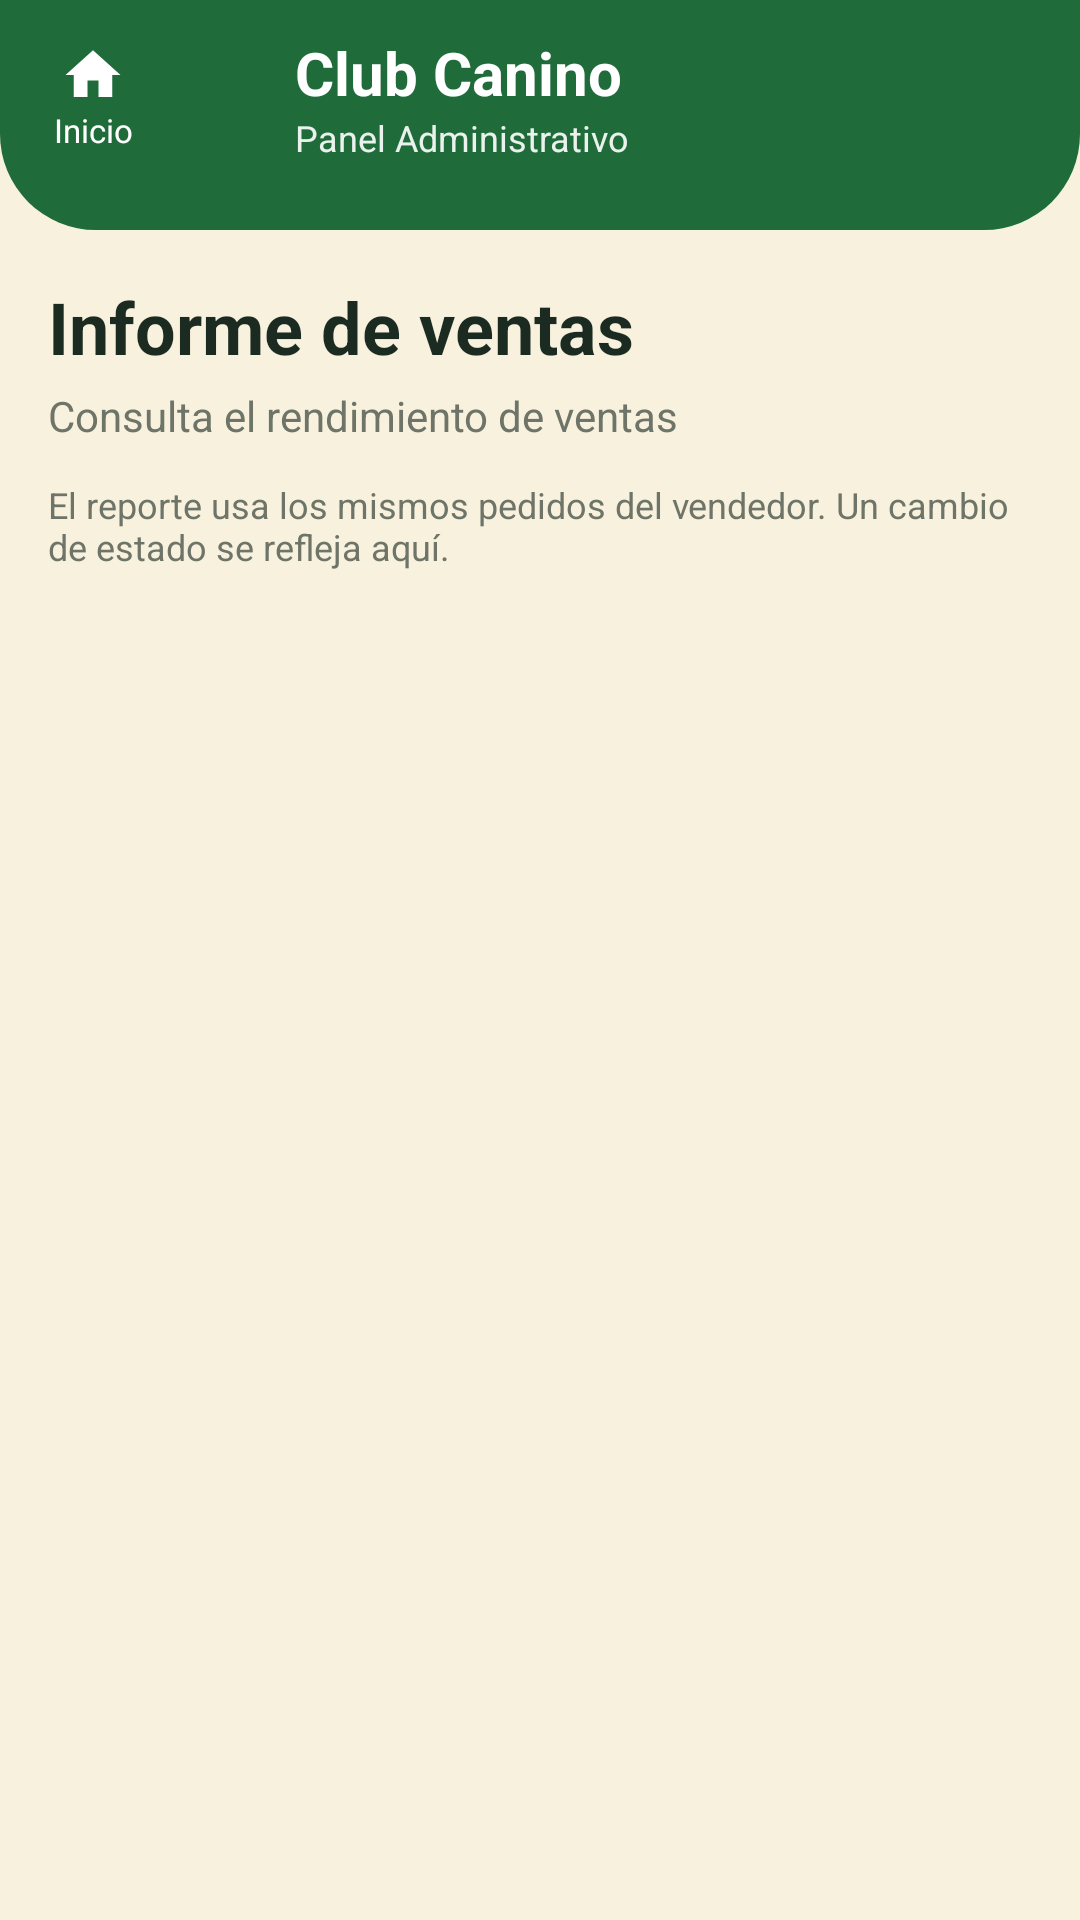

Reconstruct the res/layout file that produces this screen, plus the resources it refers to.
<!-- AndroidManifest.xml: application theme Theme.ClubCanino -->
<!-- res/layout/fragment_admin_sales.xml -->
<?xml version="1.0" encoding="utf-8"?>
<LinearLayout xmlns:android="http://schemas.android.com/apk/res/android"
    android:layout_width="match_parent"
    android:layout_height="match_parent"
    android:background="@color/buyer_cream"
    android:orientation="vertical">

    <include layout="@layout/include_admin_header" />

    <androidx.core.widget.NestedScrollView
        android:layout_width="match_parent"
        android:layout_height="0dp"
        android:layout_weight="1"
        android:fillViewport="true">

        <LinearLayout
            android:layout_width="match_parent"
            android:layout_height="wrap_content"
            android:orientation="vertical"
            android:paddingStart="@dimen/screen_padding_horizontal"
            android:paddingTop="@dimen/spacing_lg"
            android:paddingEnd="@dimen/screen_padding_horizontal"
            android:paddingBottom="@dimen/spacing_xl">

            <TextView
                android:layout_width="match_parent"
                android:layout_height="wrap_content"
                android:text="@string/admin_sales_title"
                android:textColor="@color/buyer_text"
                android:textSize="@dimen/text_headline"
                android:textStyle="bold" />

            <TextView
                android:layout_width="match_parent"
                android:layout_height="wrap_content"
                android:layout_marginTop="@dimen/spacing_xs"
                android:text="@string/admin_sales_subtitle"
                android:textColor="@color/buyer_text_muted"
                android:textSize="@dimen/text_body_small" />

            <TextView
                android:layout_width="match_parent"
                android:layout_height="wrap_content"
                android:layout_marginTop="@dimen/spacing_md"
                android:text="@string/admin_sales_intro"
                android:textColor="@color/buyer_text_muted"
                android:textSize="@dimen/text_caption" />

            <LinearLayout
                android:id="@+id/containerSalesStats"
                android:layout_width="match_parent"
                android:layout_height="wrap_content"
                android:layout_marginTop="@dimen/spacing_lg"
                android:orientation="vertical" />

            <HorizontalScrollView
                android:layout_width="match_parent"
                android:layout_height="wrap_content"
                android:layout_marginTop="@dimen/spacing_sm"
                android:scrollbars="none">

                <LinearLayout
                    android:id="@+id/containerFilters"
                    android:layout_width="wrap_content"
                    android:layout_height="wrap_content"
                    android:orientation="horizontal" />
            </HorizontalScrollView>

            <TextView
                android:id="@+id/textEmpty"
                android:layout_width="match_parent"
                android:layout_height="wrap_content"
                android:layout_marginTop="@dimen/spacing_lg"
                android:text="@string/msg_sales_empty"
                android:textColor="@color/buyer_text_muted"
                android:visibility="gone" />

            <LinearLayout
                android:id="@+id/containerSalesOrders"
                android:layout_width="match_parent"
                android:layout_height="wrap_content"
                android:layout_marginTop="@dimen/spacing_lg"
                android:orientation="vertical" />
        </LinearLayout>
    </androidx.core.widget.NestedScrollView>
</LinearLayout>
<!-- res/layout/include_admin_header.xml (included above) -->
<?xml version="1.0" encoding="utf-8"?>
<LinearLayout xmlns:android="http://schemas.android.com/apk/res/android"
    android:layout_width="match_parent"
    android:layout_height="wrap_content"
    android:background="@drawable/bg_buyer_header"
    android:gravity="center_vertical"
    android:orientation="horizontal"
    android:paddingStart="@dimen/spacing_md"
    android:paddingTop="@dimen/spacing_sm"
    android:paddingEnd="@dimen/spacing_lg"
    android:paddingBottom="20dp">

    <LinearLayout
        android:id="@+id/buttonReturnRoles"
        android:layout_width="wrap_content"
        android:layout_height="wrap_content"
        android:background="?attr/selectableItemBackgroundBorderless"
        android:clickable="true"
        android:contentDescription="@string/cd_return_roles"
        android:focusable="true"
        android:gravity="center"
        android:orientation="vertical"
        android:padding="6dp">

        <ImageView
            android:layout_width="22dp"
            android:layout_height="22dp"
            android:contentDescription="@null"
            android:importantForAccessibility="no"
            android:src="@drawable/ic_nav_home"
            android:tint="@color/white" />

        <TextView
            android:layout_width="wrap_content"
            android:layout_height="wrap_content"
            android:text="@string/action_return_home"
            android:textColor="@color/white"
            android:textSize="@dimen/text_tiny" />
    </LinearLayout>

    <ImageView
        android:layout_width="32dp"
        android:layout_height="32dp"
        android:layout_marginStart="6dp"
        android:contentDescription="@null"
        android:importantForAccessibility="no"
        android:src="@drawable/ic_shield" />

    <LinearLayout
        android:layout_width="0dp"
        android:layout_height="wrap_content"
        android:layout_marginStart="10dp"
        android:layout_weight="1"
        android:orientation="vertical">

        <TextView
            android:layout_width="wrap_content"
            android:layout_height="wrap_content"
            android:text="@string/app_name"
            android:textColor="@color/white"
            android:textSize="@dimen/text_title"
            android:textStyle="bold" />

        <TextView
            android:layout_width="wrap_content"
            android:layout_height="wrap_content"
            android:text="@string/admin_header_subtitle"
            android:textColor="@color/text_on_forest_soft"
            android:textSize="@dimen/text_caption" />
    </LinearLayout>
</LinearLayout>
<!-- resources referenced by this layout -->
<resources>
  <color name="buyer_cream">#FFF8F1DE</color>
  <color name="buyer_text">#FF1C2B22</color>
  <color name="buyer_text_muted">#FF6E7568</color>
  <color name="text_on_forest_soft">#E8FFFFFF</color>
  <color name="white">#FFFFFFFF</color>
  <dimen name="screen_padding_horizontal">16dp</dimen>
  <dimen name="spacing_lg">16dp</dimen>
  <dimen name="spacing_md">12dp</dimen>
  <dimen name="spacing_sm">8dp</dimen>
  <dimen name="spacing_xl">24dp</dimen>
  <dimen name="spacing_xs">4dp</dimen>
  <dimen name="text_body_small">14sp</dimen>
  <dimen name="text_caption">12sp</dimen>
  <dimen name="text_headline">24sp</dimen>
  <dimen name="text_tiny">11sp</dimen>
  <dimen name="text_title">20sp</dimen>
  <!-- drawable bg_buyer_header (drawable) -->
  <?xml version="1.0" encoding="utf-8"?>
  <shape xmlns:android="http://schemas.android.com/apk/res/android"
      android:shape="rectangle">
      <solid android:color="@color/buyer_forest" />
      <corners
          android:bottomLeftRadius="@dimen/radius_header"
          android:bottomRightRadius="@dimen/radius_header" />
  </shape>
  <string name="action_return_home">Inicio</string>
  <string name="admin_header_subtitle">Panel Administrativo</string>
  <string name="admin_sales_intro">El reporte usa los mismos pedidos del vendedor. Un cambio de estado se refleja aquí.</string>
  <string name="admin_sales_subtitle">Consulta el rendimiento de ventas</string>
  <string name="admin_sales_title">Informe de ventas</string>
  <string name="app_name">Club Canino</string>
  <string name="cd_return_roles">Volver a elegir rol</string>
  <string name="msg_sales_empty">No hay pedidos con este estado.</string>
  <style name="Theme.ClubCanino" parent="Base.Theme.ClubCanino" />
  <color name="buyer_forest">#FF1F6B3A</color>
  <dimen name="radius_header">32dp</dimen>
  <color name="green_primary">#FF1F6B3A</color>
  <color name="text_on_primary">#FFFFFFFF</color>
  <color name="green_container">#FFD8F3DC</color>
  <color name="green_on_container">#FF1B4332</color>
  <color name="accent_warm">#FFE07A3D</color>
  <color name="text_on_accent">#FFFFFFFF</color>
  <color name="accent_warm_container">#FFFCE8D5</color>
  <color name="accent_on_container">#FF7A3E12</color>
  <color name="green_primary_light">#FF52B788</color>
  <color name="error">#FFC0392B</color>
  <color name="error_container">#FFFEE2E2</color>
  <color name="error_on_container">#FF7F1D1D</color>
  <color name="cream_background">#FFF8F1DE</color>
  <color name="cream_surface">#FFFFFFFF</color>
  <color name="text_primary">#FF1C1917</color>
  <color name="cream_surface_variant">#FFF3EEE4</color>
  <color name="text_secondary">#FF78716C</color>
  <color name="outline">#FFD6D0C4</color>
  <color name="divider">#FFEBE6DC</color>
  <style name="Widget.ClubCanino.Button" parent="Widget.Material3.Button" />
  <dimen name="button_height">52dp</dimen>
  <dimen name="button_min_width">120dp</dimen>
  <dimen name="button_padding_horizontal">24dp</dimen>
  <style name="TextAppearance.ClubCanino.Button" parent="TextAppearance.Material3.LabelLarge">
          <item name="android:textSize">@dimen/text_button</item>
          <item name="android:textStyle">bold</item>
          <item name="android:letterSpacing">0.02</item>
      </style>
  <dimen name="radius_md">12dp</dimen>
  <color name="ripple_primary">#332F6F4E</color>
  <dimen name="elevation_sm">2dp</dimen>
  <dimen name="radius_lg">16dp</dimen>
  <dimen name="card_elevation">2dp</dimen>
  <dimen name="card_padding">16dp</dimen>
  <dimen name="card_stroke_width">1dp</dimen>
  <dimen name="input_stroke_width">1.5dp</dimen>
  <dimen name="input_stroke_width_focused">2dp</dimen>
  <color name="text_hint">#FFA8A29E</color>
  <dimen name="input_height">56dp</dimen>
  <dimen name="text_body">16sp</dimen>
  <dimen name="input_padding_horizontal">16dp</dimen>
  <dimen name="text_button">16sp</dimen>
</resources>
